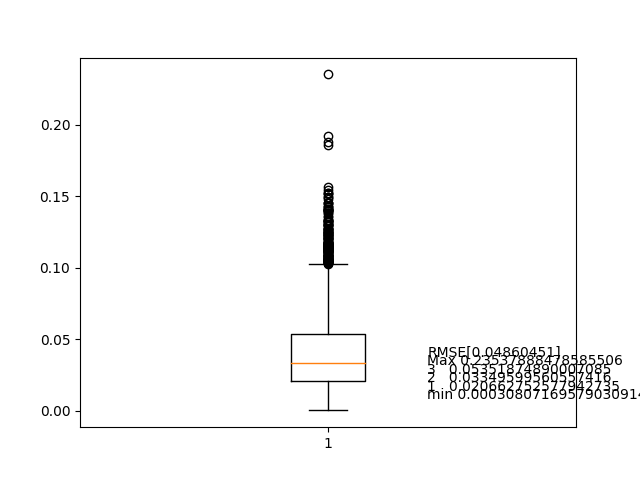

The table this chart was drawn from, first rows:
1.823443847817329, -1.4361747719369855
1.831, -1.417
1.825, -1.413
1.814, -1.414
1.81, -1.415
1.817, -1.416
1.816, -1.412
1.813, -1.415
1.814, -1.413
1.811, -1.424
1.823, -1.42
1.817, -1.424
1.827, -1.421
1.828, -1.425
1.829, -1.428
1.829, -1.419
1.828, -1.411
1.816, -1.414
1.812, -1.415
1.808, -1.421
1.814, -1.424
1.818, -1.421
1.83, -1.417
1.821, -1.411
1.818, -1.419
1.811, -1.432
1.82, -1.437
1.811, -1.448
1.82, -1.436
1.826, -1.431
1.805, -1.43
1.811, -1.421
1.815, -1.415
1.818, -1.417
1.816, -1.416
1.812, -1.418
1.816, -1.421
1.818, -1.43
1.821, -1.438
1.825, -1.432
1.816, -1.443
1.812, -1.437
1.81, -1.427
1.811, -1.423
1.811, -1.418
1.824, -1.422
1.828, -1.411
1.834, -1.414
1.831, -1.414
1.822, -1.423
1.821, -1.418
1.816, -1.419
1.816, -1.42
1.822, -1.423
1.823, -1.427
1.824, -1.422
1.825, -1.422
1.826, -1.411
1.82, -1.416
1.819, -1.417
1.818, -1.419
... 4,745 more rows
